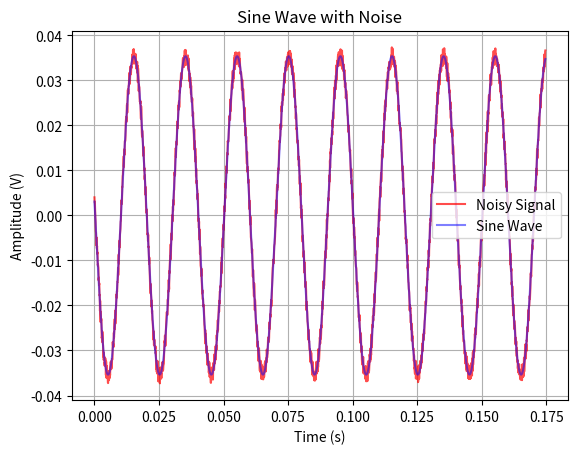

Python code for this plot:
import numpy as np
import matplotlib.pyplot as plt

def generate_sine_wave(num_points, rms_amplitude, frequency, sample_rate, phase_degrees, noise_amplitude):
    # Convert phase from degrees to radians
    phase_radians = np.deg2rad(phase_degrees)

    # Calculate peak amplitude from RMS
    peak_amplitude = rms_amplitude * np.sqrt(2.0)

    # Time array
    t = np.arange(num_points) / sample_rate
    
    # Generate the sine wave
    sine_wave = peak_amplitude * np.sin(2.0 * np.pi * frequency * t + phase_radians)
    
    # Generate noise
    noise = np.random.uniform(-noise_amplitude, noise_amplitude, num_points)
    
    # Add noise to the sine wave
    noisy_signal = sine_wave + noise
    
    return t, noisy_signal, sine_wave

# Parameters from your specification
num_points = 2048                # Number of points in the buffer
rms_amplitude = 0.025            # RMS amplitude in volts
frequency = 50.0                 # Frequency in Hz
sample_rate = 11718.75           # Sample rate in Hz
signal_phase = 175.0               # Phase in degrees
noise_amplitude = 0.002         # Small noise amplitude

# Generate the sine wave with noise
t, noisy_signal, sine_wave = generate_sine_wave(num_points, rms_amplitude, frequency, sample_rate, signal_phase, noise_amplitude)

# Plotting
#plt.figure(figsize=(12, 6))
plt.plot(t, noisy_signal, label='Noisy Signal', color='red', alpha=0.7)
plt.plot(t, sine_wave, label='Sine Wave', color='blue', alpha=0.5)
plt.title('Sine Wave with Noise')
plt.xlabel('Time (s)')
plt.ylabel('Amplitude (V)')
plt.legend()
plt.grid()
#plt.xlim(0, t[-1])
#plt.ylim(-0.03, 0.03)  # Adjusting limits to show the signal properly
plt.show()
